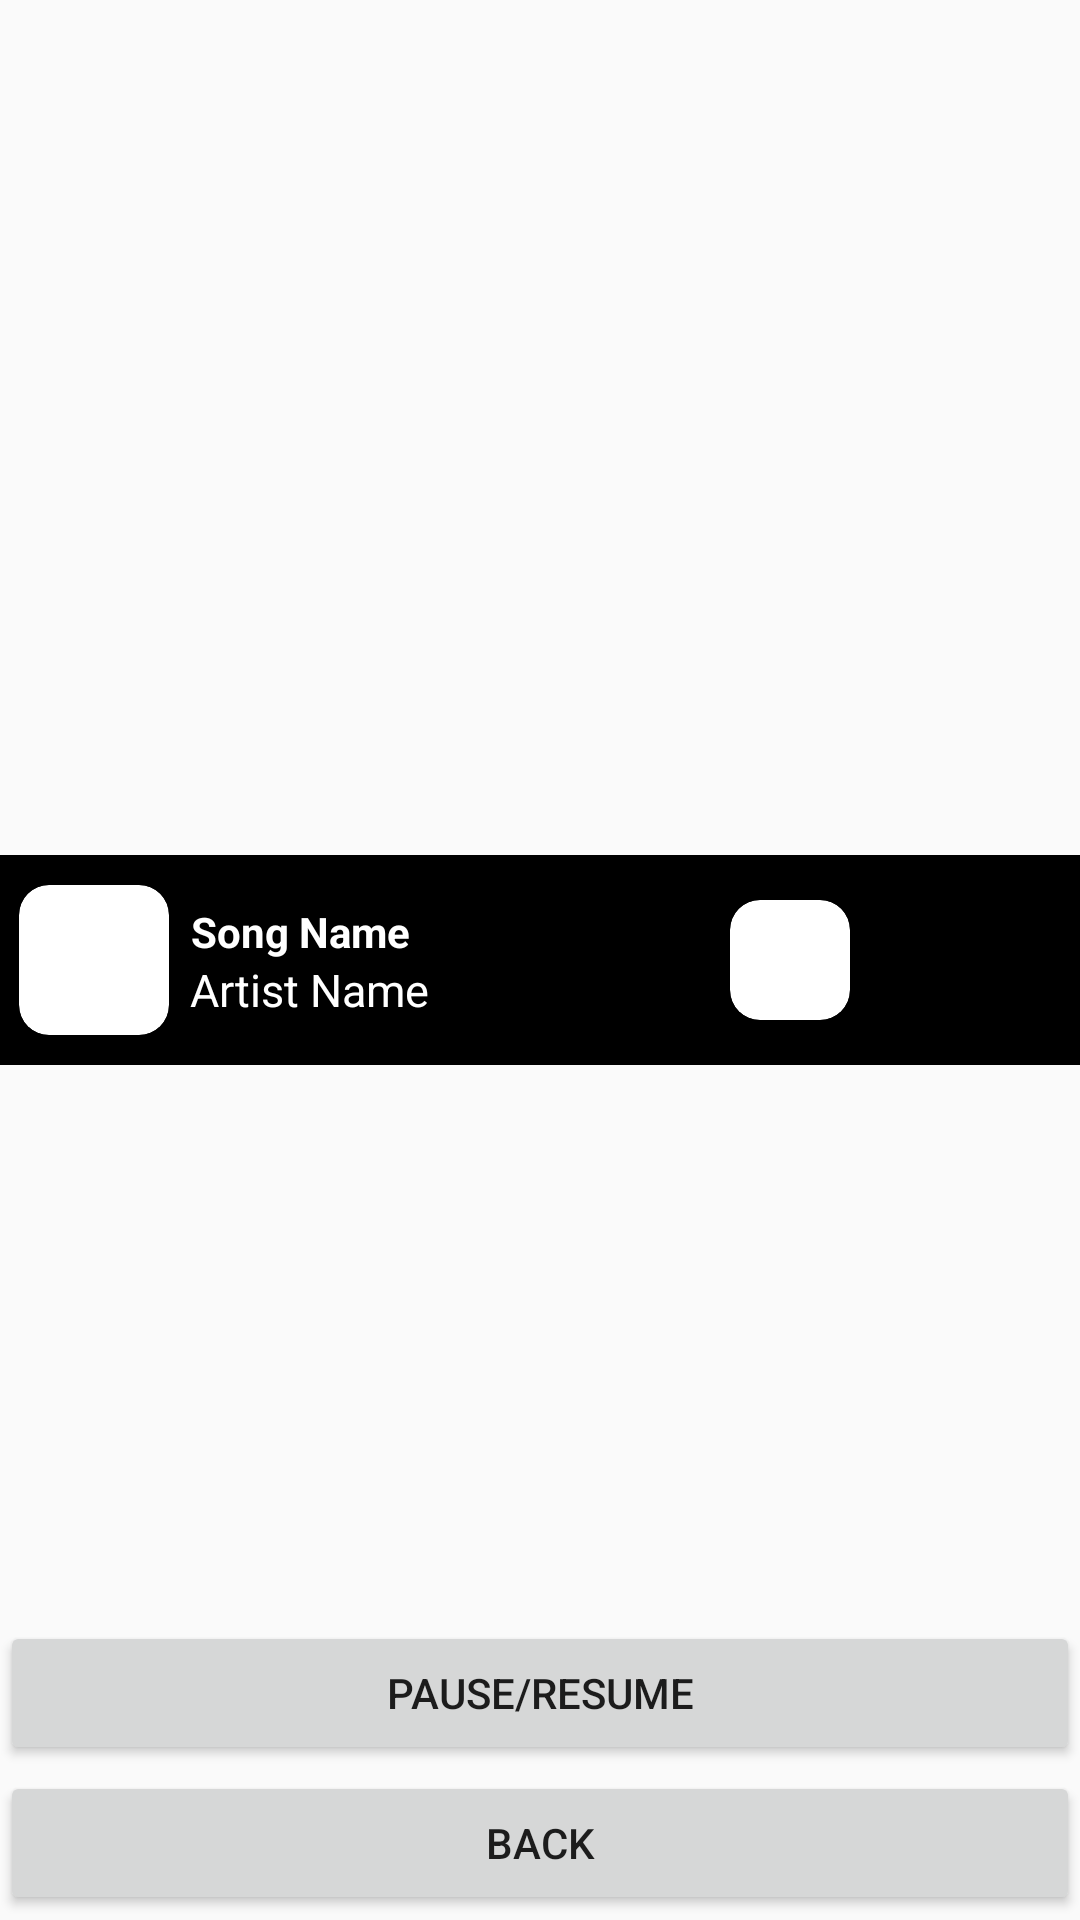

The Android layout XML behind this screen, and the referenced resources:
<!-- AndroidManifest.xml: application theme AppTheme -->
<!-- res/layout/zreductant_activity_recently_added_playlist.xml -->
<?xml version="1.0" encoding="utf-8"?>
<androidx.constraintlayout.widget.ConstraintLayout xmlns:android="http://schemas.android.com/apk/res/android"
    xmlns:app="http://schemas.android.com/apk/res-auto"
    xmlns:tools="http://schemas.android.com/tools"
    android:layout_width="match_parent"
    android:layout_height="match_parent"
    tools:context=".zREDUCTANT_ACTIVITY_Recently_added_playlist_activity">


    <androidx.recyclerview.widget.RecyclerView
        android:id="@+id/recently_added_recyclerview__"
        android:layout_width="match_parent"
        android:layout_height="0dp"
        app:layout_constraintBottom_toBottomOf="parent"
        app:layout_constraintEnd_toEndOf="parent"
        app:layout_constraintHeight_percent="0.85"
        app:layout_constraintHorizontal_bias="0.0"
        app:layout_constraintStart_toStartOf="parent"
        app:layout_constraintTop_toTopOf="parent"
        app:layout_constraintVertical_bias="0.0" />

    <Button
        android:layout_width="match_parent"
        android:layout_height="wrap_content"
        android:onClick="PAUSE_AND_PLAY"
        android:text="Pause/Resume"
        app:layout_constraintBottom_toBottomOf="parent"
        app:layout_constraintEnd_toEndOf="parent"
        app:layout_constraintHorizontal_bias="0.0"
        app:layout_constraintStart_toStartOf="parent"
        app:layout_constraintTop_toTopOf="parent"
        app:layout_constraintVertical_bias="0.913" />

    <Button
        android:id="@+id/button"
        android:layout_width="match_parent"
        android:layout_height="wrap_content"
        android:onClick="back"
        android:text="BACK"
        app:layout_constraintBottom_toBottomOf="parent"
        app:layout_constraintEnd_toEndOf="parent"
        app:layout_constraintHorizontal_bias="0.0"
        app:layout_constraintStart_toStartOf="parent"
        app:layout_constraintTop_toTopOf="parent"
        app:layout_constraintVertical_bias="0.997" />

    <androidx.constraintlayout.widget.ConstraintLayout
        android:layout_width="match_parent"
        android:layout_height="wrap_content"
        android:background="@color/black"
        app:layout_constraintBottom_toBottomOf="parent"
        app:layout_constraintEnd_toEndOf="parent"
        app:layout_constraintStart_toStartOf="parent"
        app:layout_constraintTop_toTopOf="parent">

        <androidx.cardview.widget.CardView
            android:id="@+id/cardView"
            android:layout_width="wrap_content"
            android:layout_height="wrap_content"
            android:layout_marginVertical="10dp"
            app:cardCornerRadius="10dp"
            app:layout_constraintBottom_toBottomOf="parent"
            app:layout_constraintEnd_toEndOf="parent"
            app:layout_constraintHorizontal_bias="0.02"
            app:layout_constraintStart_toStartOf="parent"
            app:layout_constraintTop_toTopOf="parent">

            <ImageView
                android:id="@+id/album_art_image_view_recently_added_miniplayer"
                android:layout_width="50dp"
                android:layout_height="50dp"
                app:layout_constraintBottom_toBottomOf="parent"
                app:layout_constraintStart_toStartOf="parent"
                app:layout_constraintTop_toTopOf="parent" />

        </androidx.cardview.widget.CardView>


        <TextView
            android:id="@+id/song_name_text_view_recently_added_miniplayer"
            android:layout_width="wrap_content"
            android:layout_height="wrap_content"
            android:gravity="center_vertical"
            android:text="Song Name"
            android:textColor="@color/white"
            android:textStyle="bold"
            app:layout_constraintBottom_toBottomOf="parent"
            app:layout_constraintEnd_toEndOf="parent"
            app:layout_constraintHeight_percent="0.4"
            app:layout_constraintHorizontal_bias="0.032"
            app:layout_constraintStart_toEndOf="@+id/cardView"
            app:layout_constraintTop_toTopOf="parent"
            app:layout_constraintVertical_bias="0.313"
            app:layout_constraintWidth_percent="0.4" />

        <TextView
            android:id="@+id/artist_name_text_view_recently_added_miniplayer"
            android:layout_width="wrap_content"
            android:layout_height="wrap_content"
            android:gravity="center_vertical"
            android:text="Artist Name"
            android:textColor="@color/white"
            android:textSize="15dp"
            app:layout_constraintBottom_toBottomOf="parent"
            app:layout_constraintEnd_toEndOf="parent"
            app:layout_constraintHeight_percent="0.4"
            app:layout_constraintHorizontal_bias="0.032"
            app:layout_constraintStart_toEndOf="@+id/cardView"
            app:layout_constraintTop_toTopOf="parent"
            app:layout_constraintVertical_bias="0.7"
            app:layout_constraintWidth_percent="0.4" />

        <androidx.cardview.widget.CardView
            android:layout_width="wrap_content"
            android:layout_height="wrap_content"
            android:layout_marginVertical="10dp"
            app:cardCornerRadius="10dp"
            app:layout_constraintBottom_toBottomOf="parent"
            app:layout_constraintEnd_toEndOf="parent"
            app:layout_constraintHorizontal_bias="0.76"
            app:layout_constraintStart_toStartOf="parent"
            app:layout_constraintTop_toTopOf="parent">

            <ImageView
                android:id="@+id/pause_AND_play_image_view_recently_added_miniplayer"
                android:layout_width="40dp"
                android:layout_height="40dp"
                android:onClick="PAUSE_AND_PLAY"
                tools:layout_editor_absoluteX="329dp"
                tools:layout_editor_absoluteY="10dp" />

        </androidx.cardview.widget.CardView>


    </androidx.constraintlayout.widget.ConstraintLayout>

</androidx.constraintlayout.widget.ConstraintLayout>
<!-- resources referenced by this layout -->
<resources>
  <color name="black">#FF000000</color>
  <color name="white">#FFFFFFFF</color>
  <style name="AppTheme" parent="Theme.AppCompat.Light.NoActionBar">
          
          <item name="android:navigationBarColor">@color/black</item>
  
          
          <item name="android:windowFullscreen">true</item>
      </style>
</resources>
